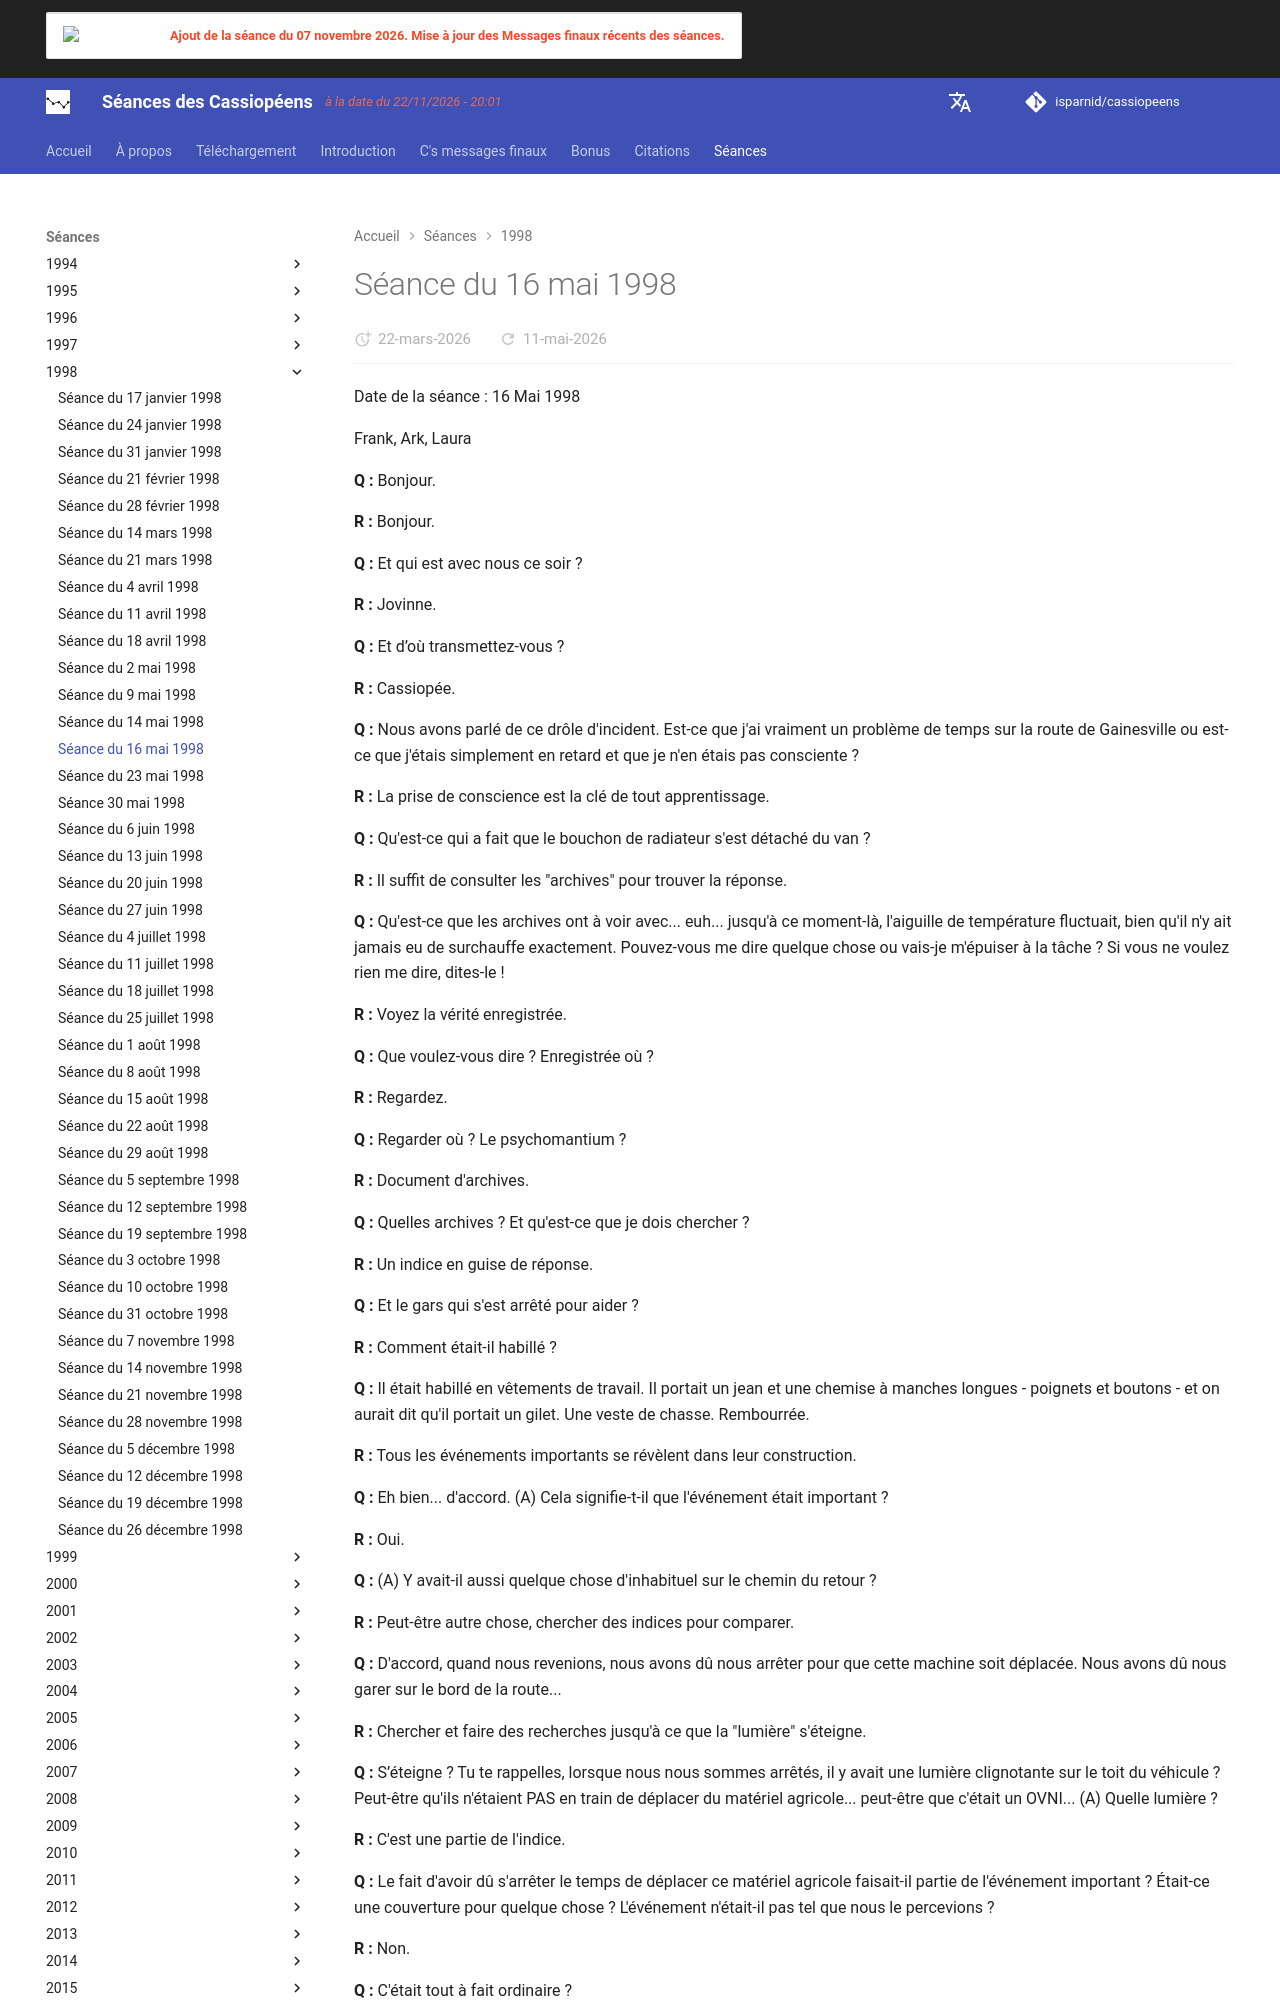

repository: isparnid/cassiopeens · page: séances/1998/1998-05-16/index.html · generator: mkdocs

---
title: "Séance du 16 mai 1998"
date:
  created: 2026-03-19
  updated: 2026-03-19
---

# Séance du 16 mai 1998

Date de la séance : 16 Mai 1998

Frank, Ark, Laura

**Q :** Bonjour.

**R :** Bonjour.

**Q :** Et qui est avec nous ce soir ?

**R :** Jovinne.

**Q :** Et d’où transmettez-vous ?

**R :** Cassiopée.

**Q :** Nous avons parlé de ce drôle d'incident. Est-ce que j'ai vraiment un problème de temps sur la route de Gainesville ou est-ce que j'étais simplement en retard et que je n'en étais pas consciente ?

**R :** La prise de conscience est la clé de tout apprentissage.

**Q :** Qu'est-ce qui a fait que le bouchon de radiateur s'est détaché du van ?

**R :** Il suffit de consulter les "archives" pour trouver la réponse.

**Q :** Qu'est-ce que les archives ont à voir avec... euh... jusqu'à ce moment-là, l'aiguille de température fluctuait, bien qu'il n'y ait jamais eu de surchauffe exactement. Pouvez-vous me dire quelque chose ou vais-je m'épuiser à la tâche ? Si vous ne voulez rien me dire, dites-le !

**R :** Voyez la vérité enregistrée.

**Q :** Que voulez-vous dire ? Enregistrée où ?

**R :** Regardez.

**Q :** Regarder où ? Le psychomantium ?

**R :** Document d'archives.

**Q :** Quelles archives ? Et qu'est-ce que je dois chercher ?

**R :** Un indice en guise de réponse.

**Q :** Et le gars qui s'est arrêté pour aider ?

**R :** Comment était-il habillé ?

**Q :** Il était habillé en vêtements de travail. Il portait un jean et une chemise à manches longues - poignets et boutons - et on aurait dit qu'il portait un gilet. Une veste de chasse. Rembourrée.

**R :** Tous les événements importants se révèlent dans leur construction.

**Q :** Eh bien... d'accord. (A) Cela signifie-t-il que l'événement était important ?

**R :** Oui.

**Q :** (A) Y avait-il aussi quelque chose d'inhabituel sur le chemin du retour ?

**R :** Peut-être autre chose, chercher des indices pour comparer.

**Q :** D'accord, quand nous revenions, nous avons dû nous arrêter pour que cette machine soit déplacée. Nous avons dû nous garer sur le bord de la route...

**R :** Chercher et faire des recherches jusqu'à ce que la "lumière" s'éteigne.

**Q :** S’éteigne ? Tu te rappelles, lorsque nous nous sommes arrêtés, il y avait une lumière clignotante sur le toit du véhicule ? Peut-être qu'ils n'étaient PAS en train de déplacer du matériel agricole... peut-être que c'était un OVNI... (A) Quelle lumière ?

**R :** C'est une partie de l'indice.

**Q :** Le fait d'avoir dû s'arrêter le temps de déplacer ce matériel agricole faisait-il partie de l'événement important ? Était-ce une couverture pour quelque chose ? L'événement n'était-il pas tel que nous le percevions ?

**R :** Non.

**Q :** C'était tout à fait ordinaire ?

**R :** Non.

**Q :** Eh bien, qu'est-ce que c'était ?

**R :** Qu'est-ce qui est "ordinaire" ?

**Q :** Eh bien, c'était ce qu'il semblait être ? Ils déplaçaient un irrigateur de l'autre côté par la route ?

**R :** Peut-être.

**Q :** Ce n'est PAS le moment d'être sournois ! (F) Quel est le moment pour être sournois ? (L) Comme de s’arrêter à un feu rouge ?

**R :** ?
